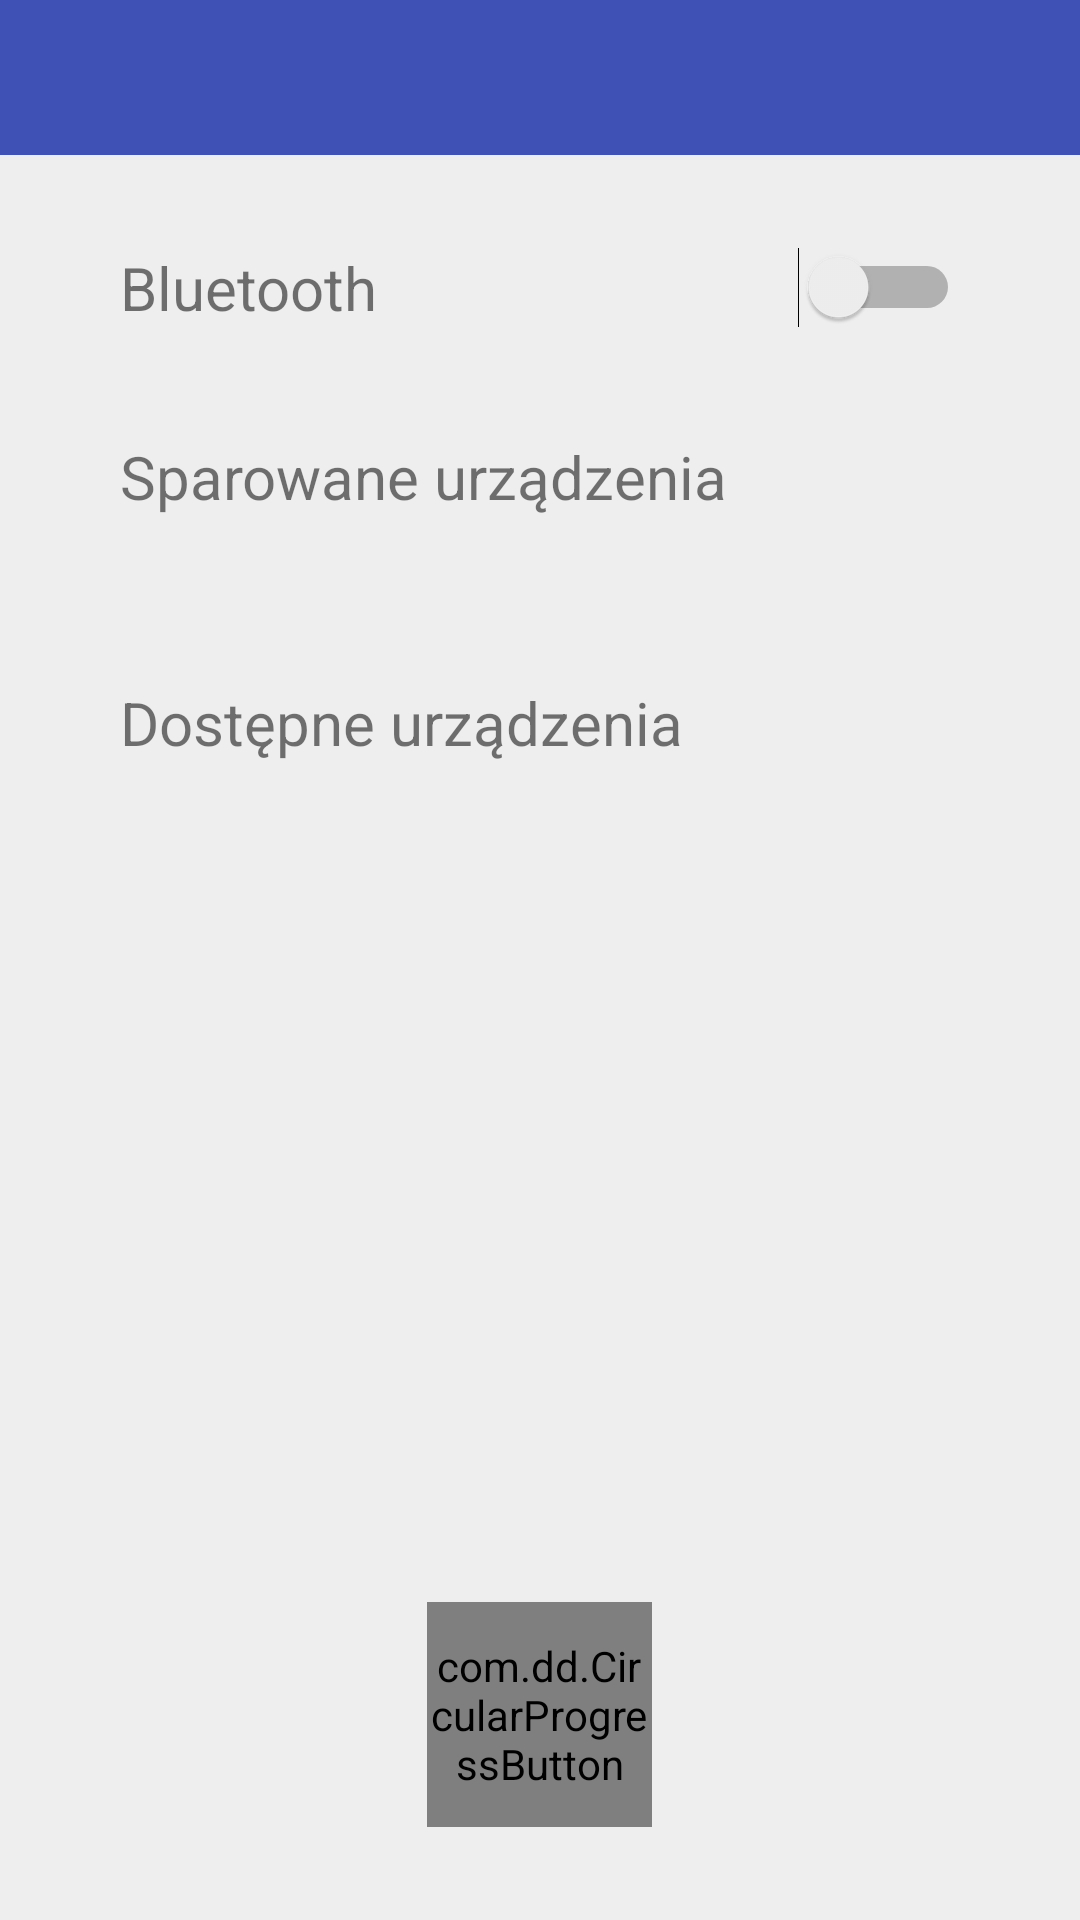

Write the Android layout XML for this screen, with the resource values it uses.
<!-- AndroidManifest.xml: application theme AppTheme -->
<!-- res/layout/fragment_devices_lists.xml -->
<?xml version="1.0" encoding="utf-8"?>
<LinearLayout xmlns:android="http://schemas.android.com/apk/res/android"
    android:layout_height="match_parent"
    android:layout_width="match_parent"
    xmlns:app="http://schemas.android.com/apk/res-auto"
    android:orientation="vertical"
    android:weightSum="10"
    android:background="@color/colorPrimaryLight">

    <android.support.v7.widget.Toolbar
        android:id="@+id/mainToolbar"
        android:layout_width="match_parent"
        android:background="@color/colorPrimary"
        android:layout_height="0dp"
        android:layout_weight="1"
        app:popupTheme="@style/ThemeOverlay.AppCompat.Light"
        app:theme="@style/ThemeOverlay.AppCompat.Dark">


    </android.support.v7.widget.Toolbar>

    <LinearLayout
        android:id="@+id/btLinLayout"
        android:layout_width="match_parent"
        android:gravity="center_vertical"
        android:layout_height="wrap_content"
        android:orientation="horizontal"
        android:layout_weight="1"
        android:weightSum="2"
        android:layout_marginTop="@dimen/margin"
        android:layout_marginBottom="@dimen/margin"
        android:layout_marginLeft="@dimen/largemargin"
        android:layout_marginRight="@dimen/largemargin">

        <TextView
            android:id="@+id/btTxtView"
            android:layout_width="wrap_content"
            android:layout_height="wrap_content"
            android:layout_weight="1"
            android:gravity="center_vertical"
            android:text="@string/bt"
            android:textSize="@dimen/largefont" />

        <Switch
            android:id="@+id/enableBTSwitch"
            android:layout_width="wrap_content"
            android:layout_height="wrap_content"
            android:layout_weight="1"/>
    </LinearLayout>

    <ScrollView
        android:layout_width="match_parent"
        android:layout_height="0dp"
        android:layout_weight="7">

        <LinearLayout
            android:layout_width="match_parent"
            android:layout_height="match_parent"
            android:orientation="vertical"
            android:weightSum="8">

            <TextView
                android:id="@+id/pairedDevTxtView"
                android:layout_width="match_parent"
                android:layout_height="0dp"
                android:text="@string/paired_devices"
                android:gravity="center_vertical"
                android:layout_weight="1"
                android:textSize="@dimen/largefont"
                android:layout_marginTop="@dimen/margin"
                android:layout_marginBottom="@dimen/margin"
                android:layout_marginLeft="@dimen/largemargin"
                android:layout_marginRight="@dimen/largemargin"
                android:clickable="true"/>

            <RelativeLayout
                android:id="@+id/pairedDevRelLayout"
                android:layout_width="match_parent"
                android:layout_height="0dp"
                android:layout_marginBottom="@dimen/margin"
                android:layout_marginTop="@dimen/margin"
                android:layout_marginLeft="@dimen/largemargin"
                android:layout_marginRight="@dimen/largemargin"
                android:layout_weight="6"
                android:visibility="visible">

                <android.support.v7.widget.RecyclerView
                    android:id="@+id/pairedDevicesRecView"
                    android:layout_width="match_parent"
                    android:layout_height="match_parent"
                    android:scrollbars="vertical"
                    android:visibility="visible">

                </android.support.v7.widget.RecyclerView>
            </RelativeLayout>

            <TextView
                android:id="@+id/discovDevTxtView"
                android:layout_width="match_parent"
                android:layout_height="0dp"
                android:text="@string/discovered_devices"
                android:textSize="@dimen/largefont"
                android:layout_weight="1"
                android:layout_marginTop="@dimen/largemargin"
                android:layout_marginBottom="@dimen/margin"
                android:layout_marginLeft="@dimen/largemargin"
                android:layout_marginRight="@dimen/largemargin"
                android:gravity="center_vertical"
                android:clickable="true"/>

            <RelativeLayout
                android:id="@+id/discovDevRelLayout"
                android:layout_width="match_parent"
                android:layout_height="0dp"
                android:layout_marginBottom="@dimen/margin"
                android:layout_marginTop="@dimen/margin"
                android:layout_marginLeft="@dimen/largemargin"
                android:layout_marginRight="@dimen/largemargin"
                android:layout_weight="6"
                android:visibility="visible">

                <android.support.v7.widget.RecyclerView
                    android:id="@+id/discoveredDevicesRecView"
                    android:layout_width="match_parent"
                    android:layout_height="match_parent"
                    android:scrollbars="vertical">

                </android.support.v7.widget.RecyclerView>
            </RelativeLayout>
        </LinearLayout>
    </ScrollView>

    <RelativeLayout
        android:layout_width="match_parent"
        android:layout_height="wrap_content"
        android:layout_weight="1"
        android:layout_marginTop="@dimen/margin"
        android:layout_marginBottom="@dimen/margin"
        android:layout_marginLeft="@dimen/largemargin"
        android:layout_marginRight="@dimen/largemargin">

        <com.dd.CircularProgressButton
            android:id="@+id/scanBtn"
            android:layout_width="75dp"
            android:layout_height="75dp"
            app:cpb_textIdle="@string/start_scan"
            android:textSize="@dimen/normalfont"
            android:textColor="@color/textPrimary"
            android:layout_centerInParent="true"
            app:cpb_cornerRadius="60dp"
            app:cpb_colorProgress="@color/colorPrimaryLight"
            app:cpb_colorIndicatorBackground="@color/colorPrimaryLight"
            app:cpb_colorIndicator="@color/colorAccent"
            app:cpb_selectorIdle="@color/colorAccent"/>

    </RelativeLayout>
</LinearLayout>
<!-- resources referenced by this layout -->
<resources>
  <color name="colorAccent">#FF4081</color>
  <color name="colorPrimary">#3F51B5</color>
  <color name="colorPrimaryLight">#EEEEEE</color>
  <color name="textPrimary">#FFFFFF</color>
  <dimen name="largefont">20sp</dimen>
  <dimen name="largemargin">40dp</dimen>
  <dimen name="margin">5dp</dimen>
  <dimen name="normalfont">16sp</dimen>
  <string name="bt">"Bluetooth"</string>
  <string name="discovered_devices">"Dostępne urządzenia"</string>
  <string name="paired_devices">"Sparowane urządzenia"</string>
  <string name="start_scan">"Skanuj"</string>
  <style name="AppTheme" parent="Theme.AppCompat.Light.DarkActionBar">
  
          <item name="colorPrimary">@color/colorPrimary</item>
          <item name="colorPrimaryDark">@color/colorPrimaryDark</item>
          <item name="colorAccent">@color/colorAccent</item>
      </style>
  <color name="colorPrimaryDark">#303F9F</color>
</resources>
